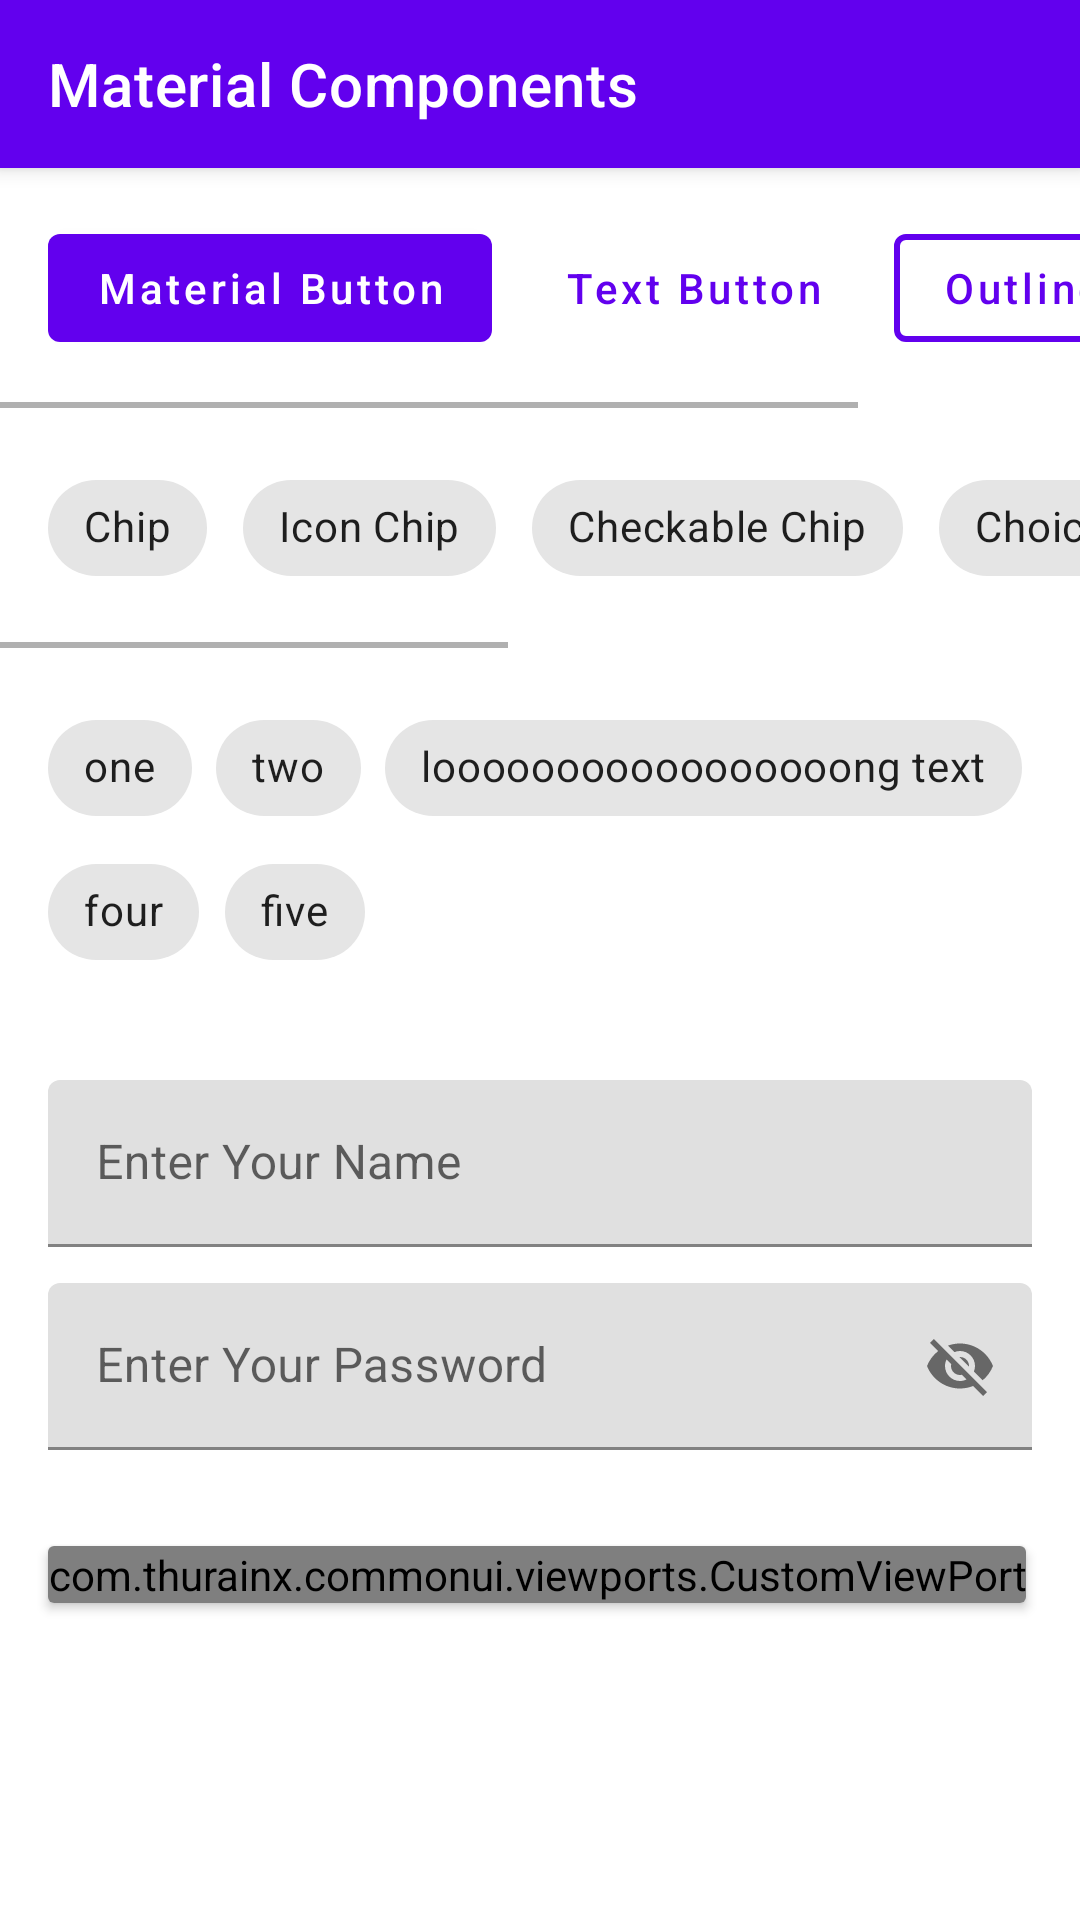

Here is an Android app screen rendered from its layout file. Give the layout XML and the strings, colors and styles it references.
<!-- AndroidManifest.xml: application theme Theme.CommonUi.NoActionBar -->
<!-- res/layout/activity_material_components.xml -->
<?xml version="1.0" encoding="utf-8"?>
<androidx.coordinatorlayout.widget.CoordinatorLayout xmlns:android="http://schemas.android.com/apk/res/android"
    xmlns:app="http://schemas.android.com/apk/res-auto"
    xmlns:tools="http://schemas.android.com/tools"
    android:layout_width="match_parent"
    android:layout_height="match_parent"
    tools:context=".material_components.MaterialComponentsActivity">

    <com.google.android.material.appbar.AppBarLayout
        android:layout_width="match_parent"
        android:layout_height="wrap_content">

        <androidx.appcompat.widget.Toolbar
            android:layout_width="match_parent"
            android:layout_height="wrap_content"
            app:title="Material Components"
            app:titleTextColor="@color/white" />
    </com.google.android.material.appbar.AppBarLayout>

    <LinearLayout
        android:layout_width="match_parent"
        android:layout_height="match_parent"
        android:orientation="vertical"
        app:layout_behavior="com.google.android.material.appbar.AppBarLayout$ScrollingViewBehavior">


        <HorizontalScrollView
            android:layout_width="match_parent"
            android:layout_height="wrap_content"
            android:scrollbarSize="2dp"
            >

            <RelativeLayout
                android:layout_width="wrap_content"
                android:layout_height="wrap_content"
                android:padding="16dp">

                <com.google.android.material.button.MaterialButton
                    android:id="@+id/btnMaterial"
                    android:layout_width="wrap_content"
                    android:layout_height="wrap_content"
                    android:text="Material Button"
                    android:textAllCaps="false" />

                <com.google.android.material.button.MaterialButton
                    android:id="@+id/btnText"
                    style="@style/Widget.MaterialComponents.Button.TextButton"
                    android:layout_width="wrap_content"
                    android:layout_height="wrap_content"
                    android:layout_marginStart="16dp"
                    android:layout_toEndOf="@id/btnMaterial"
                    android:text="Text Button"
                    android:textAllCaps="false" />

                <com.google.android.material.button.MaterialButton
                    android:id="@+id/btnOutline"
                    style="@style/Widget.MaterialComponents.Button.OutlinedButton"
                    android:layout_width="wrap_content"
                    android:layout_height="wrap_content"
                    android:layout_marginStart="16dp"
                    android:layout_toEndOf="@id/btnText"
                    android:text="Outline Button"
                    android:textAllCaps="false"
                    app:strokeColor="@color/purple_500"
                    app:strokeWidth="2dp" />


            </RelativeLayout>


        </HorizontalScrollView>

        <HorizontalScrollView
            android:layout_width="match_parent"
            android:layout_height="wrap_content"
            android:scrollbarSize="2dp">

            <LinearLayout
                android:layout_width="wrap_content"
                android:layout_height="wrap_content"
                android:orientation="horizontal"
                android:padding="16dp">

                <com.google.android.material.chip.Chip
                    android:layout_width="wrap_content"
                    android:layout_height="wrap_content"
                    android:text="Chip" />

                <com.google.android.material.chip.Chip
                    android:layout_width="wrap_content"
                    android:layout_height="wrap_content"
                    android:layout_marginStart="12dp"
                    app:chipIcon="@drawable/ic_launcher_foreground"
                    app:chipIconTint="#673AB7"
                    android:text="Icon Chip" />

                <com.google.android.material.chip.Chip
                    android:layout_width="wrap_content"
                    android:layout_height="wrap_content"
                    android:layout_marginStart="12dp"
                    android:checkable="true"
                    android:text="Checkable Chip" />

                <com.google.android.material.chip.Chip
                    android:layout_width="wrap_content"
                    android:layout_height="wrap_content"
                    android:layout_marginStart="12dp"
                    android:text="Choice Chip"
                    style="@style/Widget.MaterialComponents.Chip.Choice"
                    />

                <com.google.android.material.chip.Chip
                    android:layout_width="wrap_content"
                    android:layout_height="wrap_content"
                    android:layout_marginStart="12dp"
                    android:text="Filter Chip"
                    style="@style/Widget.MaterialComponents.Chip.Filter"
                    />

                <com.google.android.material.chip.Chip
                    android:layout_width="wrap_content"
                    android:layout_height="wrap_content"
                    android:layout_marginStart="12dp"
                    android:text="Entry Chip"
                    style="@style/Widget.MaterialComponents.Chip.Entry"
                    />

                <com.google.android.material.chip.Chip
                    android:layout_width="wrap_content"
                    android:layout_height="wrap_content"
                    android:layout_marginStart="12dp"
                    android:text="Action Chip"
                    style="@style/Widget.MaterialComponents.Chip.Action"
                    />


            </LinearLayout>
        </HorizontalScrollView>

        <LinearLayout
            android:layout_width="match_parent"
            android:layout_height="wrap_content"
            android:layout_margin="16dp">

            <com.google.android.material.chip.ChipGroup
                android:layout_width="match_parent"
                android:layout_height="wrap_content"
                app:singleLine="false">

                <com.google.android.material.chip.Chip
                    android:layout_width="wrap_content"
                    android:layout_height="wrap_content"
                    android:text="one"
                    style="@style/Widget.MaterialComponents.Chip.Choice"/>

                <com.google.android.material.chip.Chip
                    android:layout_width="wrap_content"
                    android:layout_height="wrap_content"
                    android:text="two"
                    style="@style/Widget.MaterialComponents.Chip.Choice"/>

                <com.google.android.material.chip.Chip
                    android:layout_width="wrap_content"
                    android:layout_height="wrap_content"
                    android:text="looooooooooooooooong text"
                    style="@style/Widget.MaterialComponents.Chip.Choice"/>

                <com.google.android.material.chip.Chip
                    android:layout_width="wrap_content"
                    android:layout_height="wrap_content"
                    android:text="four"
                    style="@style/Widget.MaterialComponents.Chip.Choice"/>

                <com.google.android.material.chip.Chip
                    android:layout_width="wrap_content"
                    android:layout_height="wrap_content"
                    android:text="five"
                    style="@style/Widget.MaterialComponents.Chip.Choice"/>

            </com.google.android.material.chip.ChipGroup>

        </LinearLayout>

        <LinearLayout
            android:layout_width="match_parent"
            android:layout_height="wrap_content"
            android:orientation="vertical"
            android:layout_margin="16dp"
            >
            <com.google.android.material.textfield.TextInputLayout
                android:layout_width="match_parent"
                android:layout_height="wrap_content"
                app:endIconMode="clear_text"
                >


                <com.google.android.material.textfield.TextInputEditText
                    android:layout_width="match_parent"
                    android:layout_height="wrap_content"
                    android:hint="Enter Your Name"/>
            </com.google.android.material.textfield.TextInputLayout>

            <com.google.android.material.textfield.TextInputLayout
                android:layout_width="match_parent"
                android:layout_height="wrap_content"
                app:endIconMode="password_toggle"
                android:layout_marginTop="12dp"
                >


                <com.google.android.material.textfield.TextInputEditText
                    android:layout_width="match_parent"
                    android:layout_height="wrap_content"
                    android:hint="Enter Your Password"/>
            </com.google.android.material.textfield.TextInputLayout>



        </LinearLayout>

        <androidx.cardview.widget.CardView
            android:layout_width="wrap_content"
            android:layout_height="wrap_content"
            android:layout_margin="16dp">

            <include layout="@layout/viewport_layout"/>


        </androidx.cardview.widget.CardView>


    </LinearLayout>



</androidx.coordinatorlayout.widget.CoordinatorLayout>
<!-- res/layout/viewport_layout.xml (included above) -->
<?xml version="1.0" encoding="utf-8"?>
<com.thurainx.commonui.viewports.CustomViewPort xmlns:android="http://schemas.android.com/apk/res/android"
    xmlns:app="http://schemas.android.com/apk/res-auto"
    xmlns:tools="http://schemas.android.com/tools"
    android:background="#3F51B5"
    android:layout_width="wrap_content"
    android:layout_height="wrap_content">

    <ImageView
        android:id="@+id/ivDummy"
        android:layout_width="100dp"
        android:layout_height="100dp"
        android:scaleType="centerCrop"
        app:srcCompat="@drawable/merry_jane" />

    <TextView
        android:id="@+id/tvName"
        android:layout_width="wrap_content"
        android:layout_height="wrap_content"
        android:layout_marginStart="12dp"
        android:layout_marginTop="12dp"
        android:layout_marginEnd="20dp"
        android:layout_toEndOf="@id/ivDummy"
        android:textColor="@color/white"
        android:textStyle="bold"
        android:text="Merry Jane"
        android:textSize="16sp" />

    <TextView
        android:id="@+id/tvOffice"
        android:layout_width="wrap_content"
        android:layout_height="wrap_content"
        android:layout_below="@id/tvName"
        android:layout_alignStart="@id/tvName"
        android:textColor="@color/white"
        android:layout_marginTop="12dp"
        android:textStyle="bold"
        android:text="PADC"
        android:textSize="16sp" />
</com.thurainx.commonui.viewports.CustomViewPort>
<!-- resources referenced by this layout -->
<resources>
  <style name="Theme.CommonUi.NoActionBar" parent="Theme.MaterialComponents.DayNight.NoActionBar">
          
          <item name="colorPrimary">@color/purple_500</item>
          <item name="colorPrimaryVariant">#263AA8</item>
          <item name="colorOnPrimary">@color/white</item>
          
          <item name="colorSecondary">@color/teal_200</item>
          <item name="colorSecondaryVariant">@color/teal_700</item>
          <item name="colorOnSecondary">@color/black</item>
          
          <item name="android:statusBarColor" tools:targetApi="l">?attr/colorPrimaryVariant</item>
          
      </style>
  <!-- not gathered from this repository: default colours our renderer supplied (Android Studio template values) -->
  <color name="purple_500">#FF6200EE</color>
  <color name="teal_200">#FF03DAC5</color>
  <color name="teal_700">#FF018786</color>
  <color name="black">#FF000000</color>
  <color name="white">#FFFFFFFF</color>
</resources>
